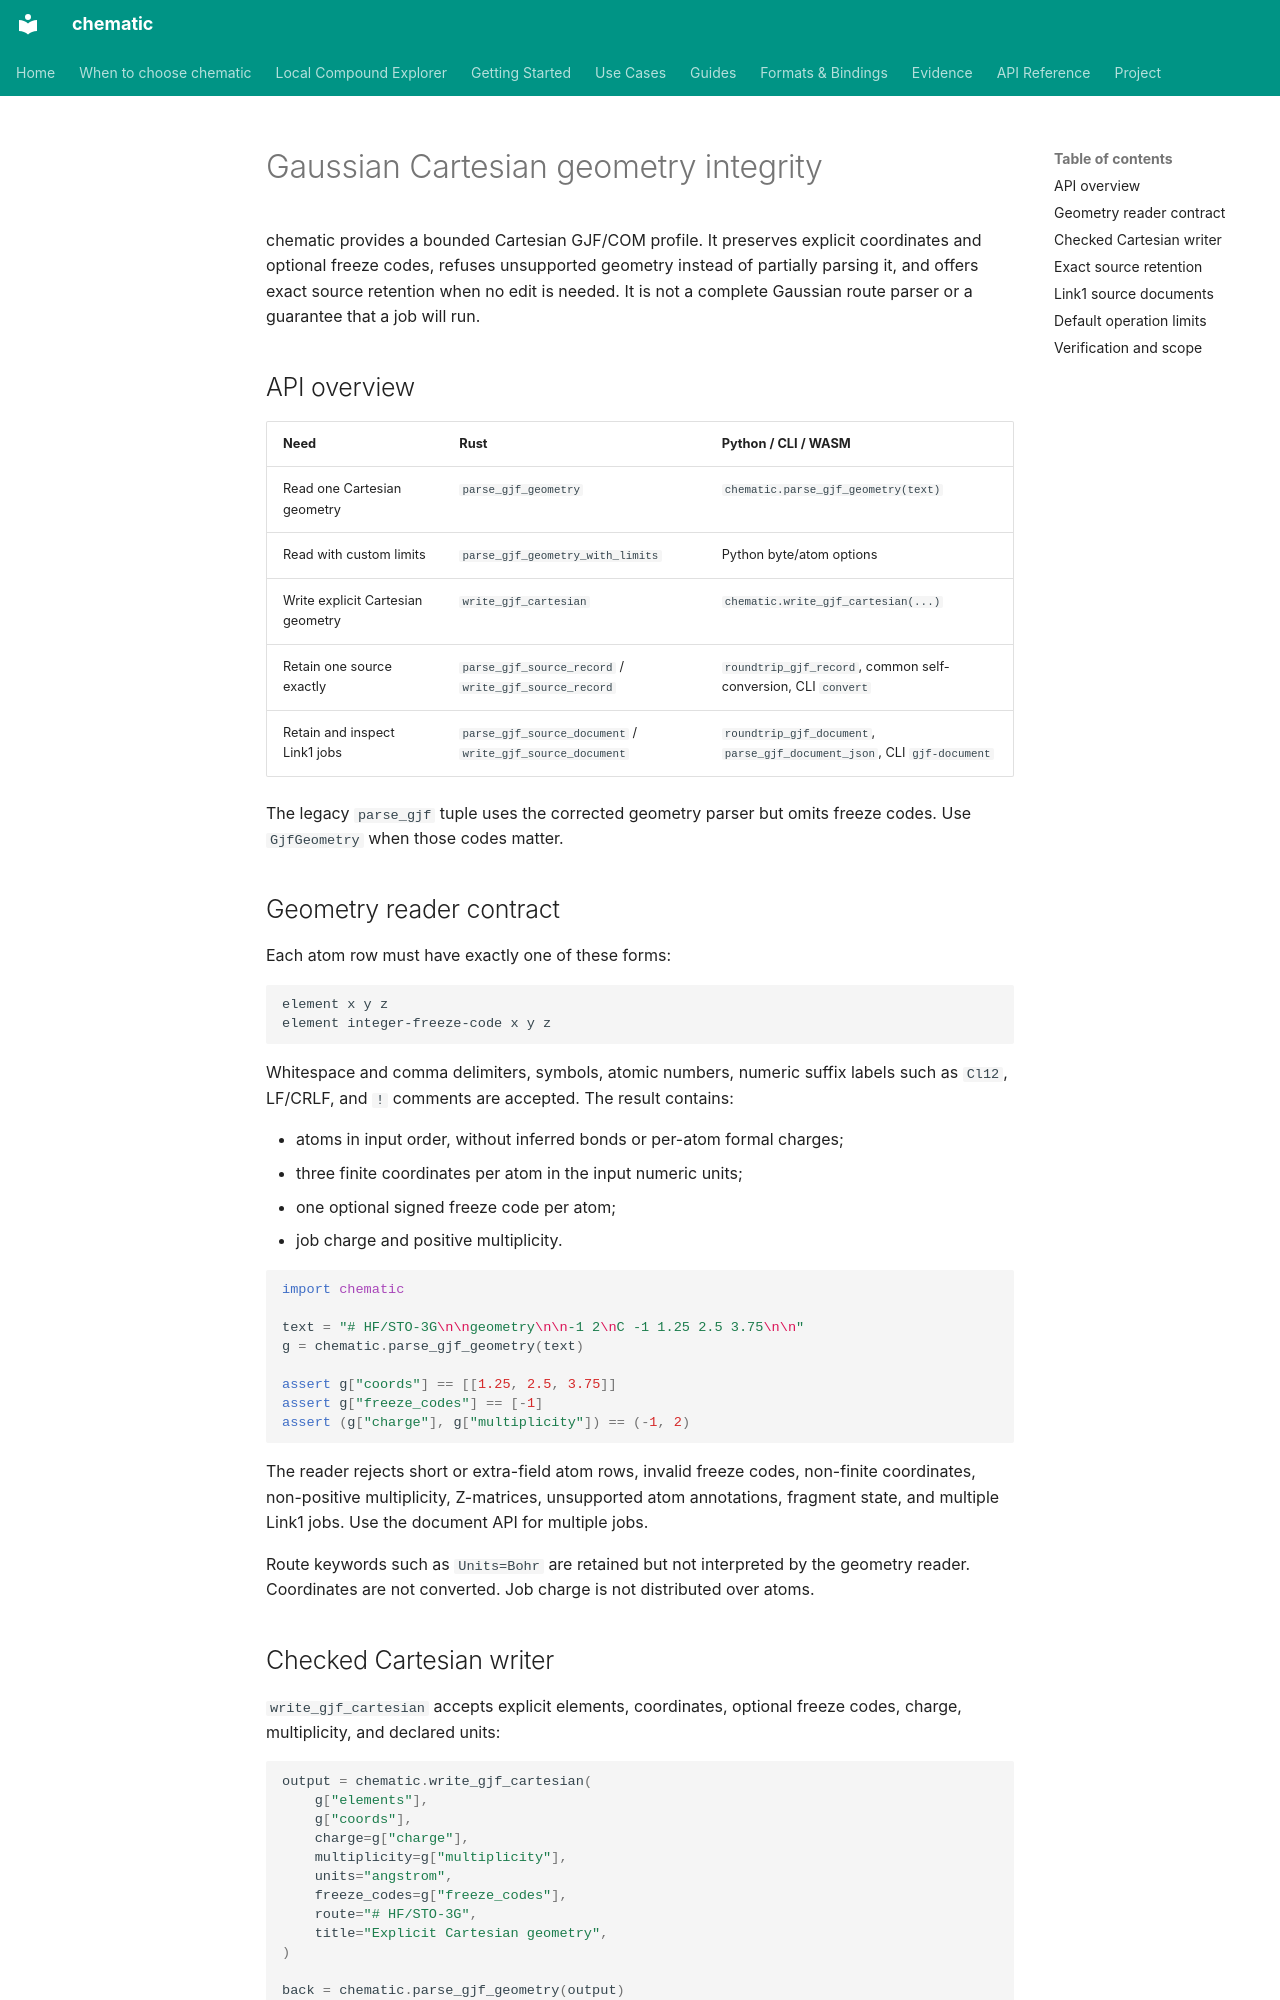

repository: kent-tokyo/chematic · page: reference/gjf-cartesian-integrity/index.html · generator: mkdocs

# Gaussian Cartesian geometry integrity

chematic provides a bounded Cartesian GJF/COM profile. It preserves explicit
coordinates and optional freeze codes, refuses unsupported geometry instead of
partially parsing it, and offers exact source retention when no edit is needed.
It is not a complete Gaussian route parser or a guarantee that a job will run.

## API overview

| Need | Rust | Python / CLI / WASM |
|---|---|---|
| Read one Cartesian geometry | `parse_gjf_geometry` | `chematic.parse_gjf_geometry(text)` |
| Read with custom limits | `parse_gjf_geometry_with_limits` | Python byte/atom options |
| Write explicit Cartesian geometry | `write_gjf_cartesian` | `chematic.write_gjf_cartesian(...)` |
| Retain one source exactly | `parse_gjf_source_record` / `write_gjf_source_record` | `roundtrip_gjf_record`, common self-conversion, CLI `convert` |
| Retain and inspect Link1 jobs | `parse_gjf_source_document` / `write_gjf_source_document` | `roundtrip_gjf_document`, `parse_gjf_document_json`, CLI `gjf-document` |

The legacy `parse_gjf` tuple uses the corrected geometry parser but omits
freeze codes. Use `GjfGeometry` when those codes matter.

## Geometry reader contract

Each atom row must have exactly one of these forms:

```text
element x y z
element integer-freeze-code x y z
```

Whitespace and comma delimiters, symbols, atomic numbers, numeric suffix labels
such as `Cl12`, LF/CRLF, and `!` comments are accepted. The result contains:

- atoms in input order, without inferred bonds or per-atom formal charges;
- three finite coordinates per atom in the input numeric units;
- one optional signed freeze code per atom;
- job charge and positive multiplicity.

```python
import chematic

text = "# HF/STO-3G\n\ngeometry\n\n-1 2\nC -1 1.25 2.5 3.75\n\n"
g = chematic.parse_gjf_geometry(text)

assert g["coords"] == [[1.25, 2.5, 3.75]]
assert g["freeze_codes"] == [-1]
assert (g["charge"], g["multiplicity"]) == (-1, 2)
```

The reader rejects short or extra-field atom rows, invalid freeze codes,
non-finite coordinates, non-positive multiplicity, Z-matrices, unsupported
atom annotations, fragment state, and multiple Link1 jobs. Use the document
API for multiple jobs.

Route keywords such as `Units=Bohr` are retained but not interpreted by the
geometry reader. Coordinates are not converted. Job charge is not distributed
over atoms.
